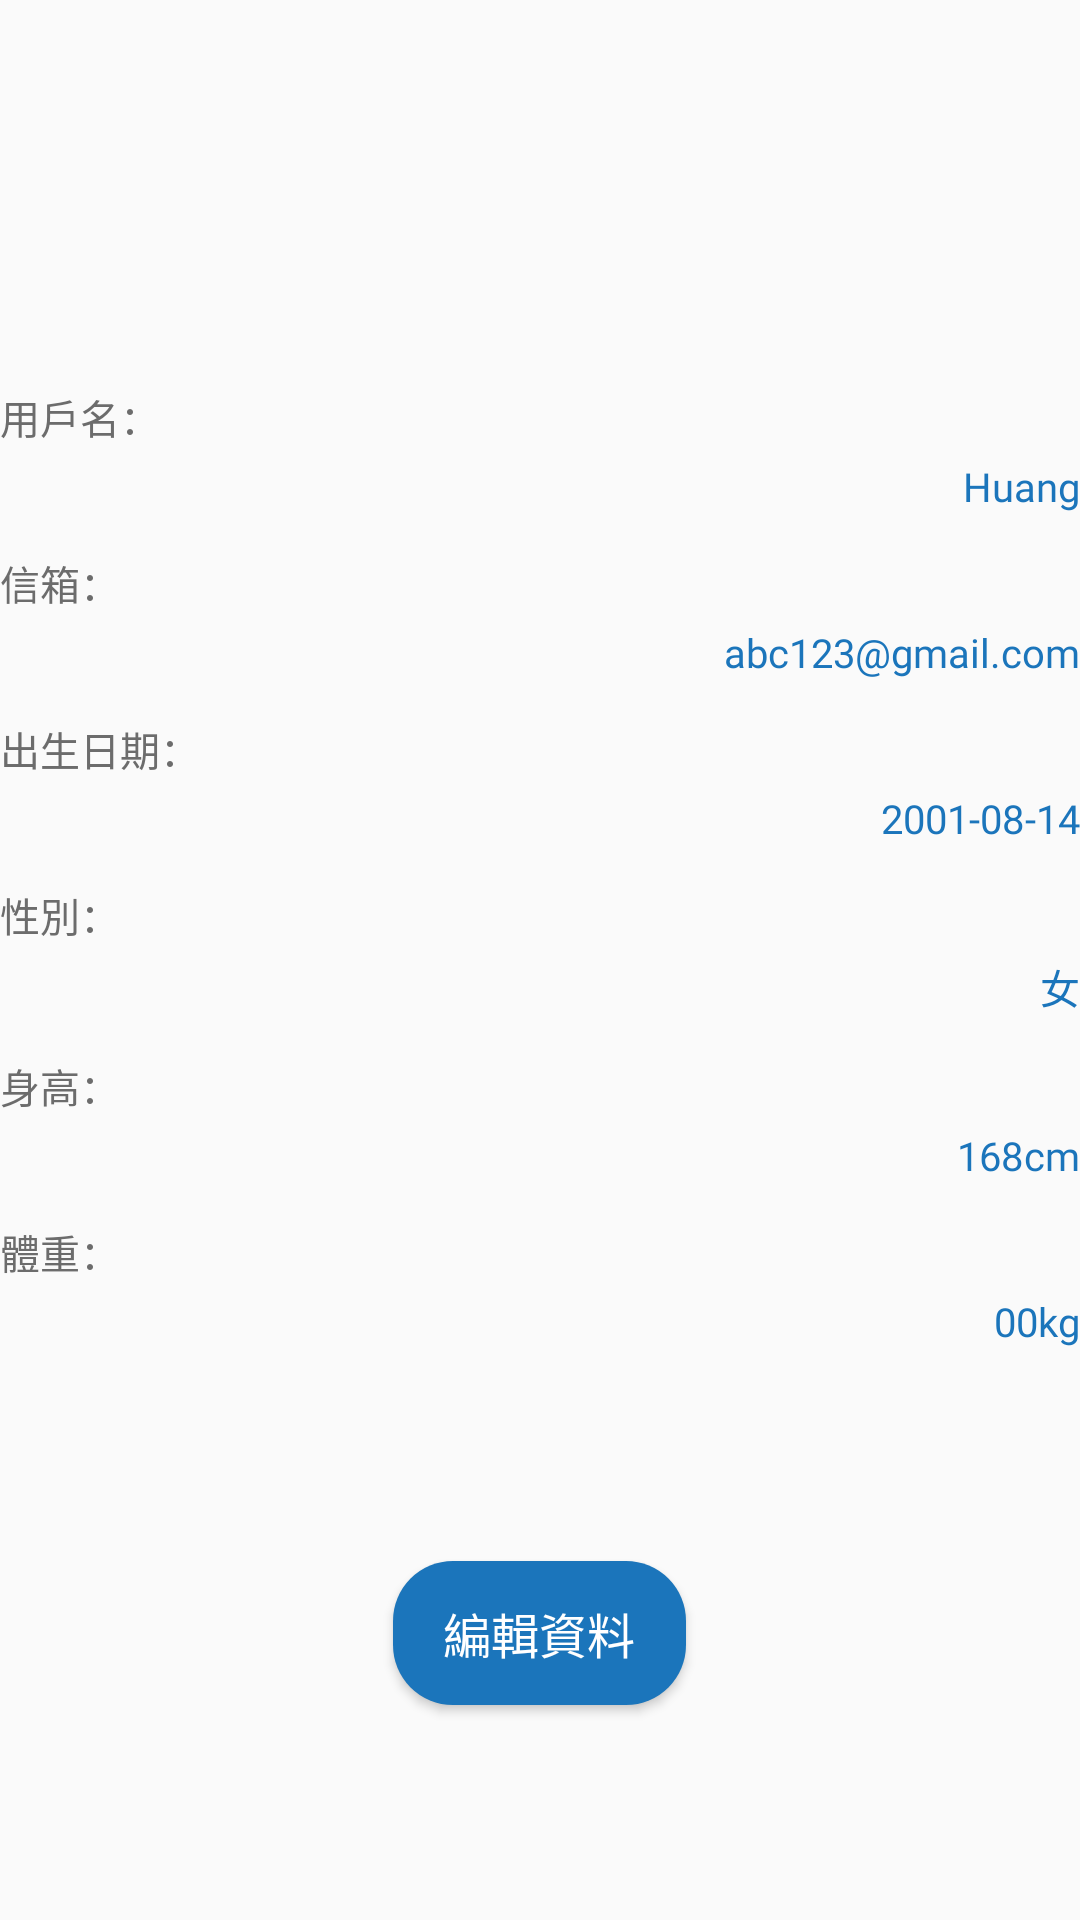

Layout XML and referenced resources for this Android screen:
<!-- AndroidManifest.xml: application theme Theme.Purpulse -->
<!-- res/layout/fragment_profile.xml -->
<?xml version="1.0" encoding="utf-8"?>
<LinearLayout
    xmlns:android="http://schemas.android.com/apk/res/android"
    xmlns:app="http://schemas.android.com/apk/res-auto"
    xmlns:tools="http://schemas.android.com/tools"
    android:layout_width="match_parent"
    android:layout_height="match_parent"
    tools:context=".profile.ProfileFragment"
    android:orientation="vertical">

    <ImageView
        android:layout_width="@dimen/dp_100"
        android:layout_height="@dimen/dp_100"
        android:layout_gravity="center"
        android:layout_marginTop="@dimen/dp_15"
        app:srcCompat="@drawable/user"/>

    <LinearLayout
        android:layout_width="match_parent"
        android:layout_height="wrap_content"
        android:layout_gravity="center"
        android:layout_marginTop="@dimen/dp_30"
        android:orientation="vertical">

        <TextView
            android:layout_width="wrap_content"
            android:layout_height="wrap_content"
            android:layout_gravity="left"
            android:text="用戶名："
            android:textSize="@dimen/sp_15"
            android:textColor="@color/dark_gray"
            android:fontFamily="@font/jf_openhuninn"/>

        <TextView
            android:id="@+id/TV_name"
            android:layout_width="wrap_content"
            android:layout_height="wrap_content"
            android:layout_gravity="right"
            android:layout_marginTop="@dimen/dp_5"
            android:fontFamily="@font/jf_openhuninn"
            android:text="Huang"
            android:textColor="@color/blue"
            android:textSize="@dimen/sp_15" />

        <TextView
            android:layout_width="wrap_content"
            android:layout_height="wrap_content"
            android:layout_gravity="left"
            android:layout_marginTop="@dimen/dp_15"
            android:text="信箱："
            android:textSize="@dimen/sp_15"
            android:textColor="@color/dark_gray"
            android:fontFamily="@font/jf_openhuninn"/>

        <TextView
            android:id="@+id/TV_mail"
            android:layout_width="wrap_content"
            android:layout_height="wrap_content"
            android:layout_gravity="right"
            android:layout_marginTop="@dimen/dp_5"
            android:text="abc123@gmail.com"
            android:textSize="@dimen/sp_15"
            android:textColor="@color/blue"
            android:fontFamily="@font/jf_openhuninn"/>

        <TextView
            android:layout_width="wrap_content"
            android:layout_height="wrap_content"
            android:layout_gravity="left"
            android:layout_marginTop="@dimen/dp_15"
            android:text="出生日期："
            android:textSize="@dimen/sp_15"
            android:textColor="@color/dark_gray"
            android:fontFamily="@font/jf_openhuninn"/>

        <TextView
            android:id="@+id/TV_bir"
            android:layout_width="wrap_content"
            android:layout_height="wrap_content"
            android:layout_gravity="right"
            android:layout_marginTop="@dimen/dp_5"
            android:text="2001-08-14"
            android:textSize="@dimen/sp_15"
            android:textColor="@color/blue"
            android:fontFamily="@font/jf_openhuninn"/>

        <TextView
            android:layout_width="wrap_content"
            android:layout_height="wrap_content"
            android:layout_gravity="left"
            android:layout_marginTop="@dimen/dp_15"
            android:text="性別："
            android:textSize="@dimen/sp_15"
            android:textColor="@color/dark_gray"
            android:fontFamily="@font/jf_openhuninn"/>

        <TextView
            android:id="@+id/TV_gender"
            android:layout_width="wrap_content"
            android:layout_height="wrap_content"
            android:layout_gravity="right"
            android:layout_marginTop="@dimen/dp_5"
            android:text="女"
            android:textSize="@dimen/sp_15"
            android:textColor="@color/blue"
            android:fontFamily="@font/jf_openhuninn"/>

        <TextView
            android:layout_width="wrap_content"
            android:layout_height="wrap_content"
            android:layout_gravity="left"
            android:layout_marginTop="@dimen/dp_15"
            android:text="身高："
            android:textSize="@dimen/sp_15"
            android:textColor="@color/dark_gray"
            android:fontFamily="@font/jf_openhuninn"/>

        <TextView
            android:id="@+id/TV_height"
            android:layout_width="wrap_content"
            android:layout_height="wrap_content"
            android:layout_gravity="right"
            android:layout_marginTop="@dimen/dp_5"
            android:text="168cm"
            android:textSize="@dimen/sp_15"
            android:textColor="@color/blue"
            android:fontFamily="@font/jf_openhuninn"/>

        <TextView
            android:layout_width="wrap_content"
            android:layout_height="wrap_content"
            android:layout_gravity="left"
            android:layout_marginTop="@dimen/dp_15"
            android:text="體重："
            android:textSize="@dimen/sp_15"
            android:textColor="@color/dark_gray"
            android:fontFamily="@font/jf_openhuninn"/>

        <TextView
            android:id="@+id/TV_weight"
            android:layout_width="wrap_content"
            android:layout_height="wrap_content"
            android:layout_gravity="right"
            android:layout_marginTop="@dimen/dp_5"
            android:text="00kg"
            android:textSize="@dimen/sp_15"
            android:textColor="@color/blue"
            android:fontFamily="@font/jf_openhuninn"/>

    </LinearLayout>

    <Button
        android:id="@+id/btn_edit"
        android:layout_width="@dimen/dp_110"
        android:layout_height="wrap_content"
        android:layout_gravity="center"
        android:layout_marginTop="@dimen/dp_80"
        android:backgroundTint="@null"
        android:background="@drawable/buttonborder2"
        android:text="編輯資料"
        android:textColor="@color/white"
        android:textSize="@dimen/sp_18"
        android:fontFamily="@font/jf_openhuninn"/>

</LinearLayout>
<!-- resources referenced by this layout -->
<resources>
  <color name="blue">#1b75bb</color>
  <color name="dark_gray">#6C6C6C</color>
  <color name="white">#FFFFFFFF</color>
  <dimen name="dp_100">100dp</dimen>
  <dimen name="dp_110">110dp</dimen>
  <dimen name="dp_15">15dp</dimen>
  <dimen name="dp_30">30dp</dimen>
  <dimen name="dp_5">5dp</dimen>
  <dimen name="dp_80">80dp</dimen>
  <dimen name="sp_15">15sp</dimen>
  <dimen name="sp_18">18sp</dimen>
  <!-- drawable buttonborder2 (drawable) -->
  <?xml version="1.0" encoding="utf-8"?>
  <shape xmlns:android="http://schemas.android.com/apk/res/android"
      android:shape="rectangle" android:padding="10dp">
      <solid android:color="#1b75bb"/>
      <corners
          android:bottomRightRadius="20dp"
          android:bottomLeftRadius="20dp"
          android:topLeftRadius="20dp"
          android:topRightRadius="20dp"/>
  
  </shape>
  <style name="Theme.Purpulse" parent="Theme.AppCompat.Light.NoActionBar">
          
          <item name="colorPrimary">@color/purple_500</item>
          <item name="colorPrimaryVariant">@color/purple_700</item>
          <item name="colorOnPrimary">@color/white</item>
          
          <item name="colorSecondary">@color/teal_200</item>
          <item name="colorSecondaryVariant">@color/teal_700</item>
          <item name="colorOnSecondary">@color/black</item>
          
      </style>
  <color name="purple_500">#FF6200EE</color>
  <color name="purple_700">#FF3700B3</color>
  <color name="teal_200">#FF03DAC5</color>
  <color name="teal_700">#FF018786</color>
  <color name="black">#FF000000</color>
</resources>
